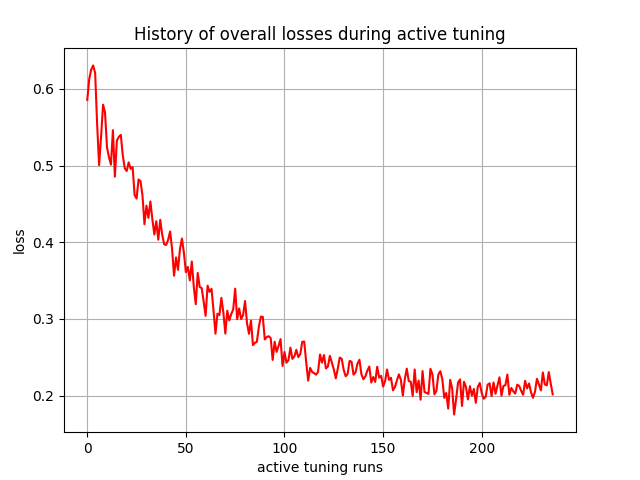

The data file committed next to this chart (first rows):
, 0
0, 0.5856
1, 0.613
2, 0.6251
3, 0.6305
4, 0.6205
5, 0.5539
6, 0.5005
7, 0.5377
8, 0.5793
9, 0.5691
10, 0.5236
11, 0.5108
12, 0.5011
13, 0.546
14, 0.4854
15, 0.5324
16, 0.5374
17, 0.5399
18, 0.5133
19, 0.4964
20, 0.4928
21, 0.5041
22, 0.4957
23, 0.4979
24, 0.4616
25, 0.4569
26, 0.4818
27, 0.4796
28, 0.4606
29, 0.4234
30, 0.4476
31, 0.4317
32, 0.4532
33, 0.4299
34, 0.41
35, 0.4273
36, 0.4032
37, 0.4292
38, 0.4097
39, 0.3972
40, 0.3964
41, 0.4031
42, 0.414
43, 0.3913
44, 0.3563
45, 0.3801
46, 0.364
47, 0.3912
48, 0.4048
49, 0.3862
50, 0.3608
51, 0.3677
52, 0.3502
53, 0.3748
54, 0.3421
55, 0.3191
56, 0.3599
57, 0.3416
58, 0.3402
59, 0.3229
... 177 more rows
